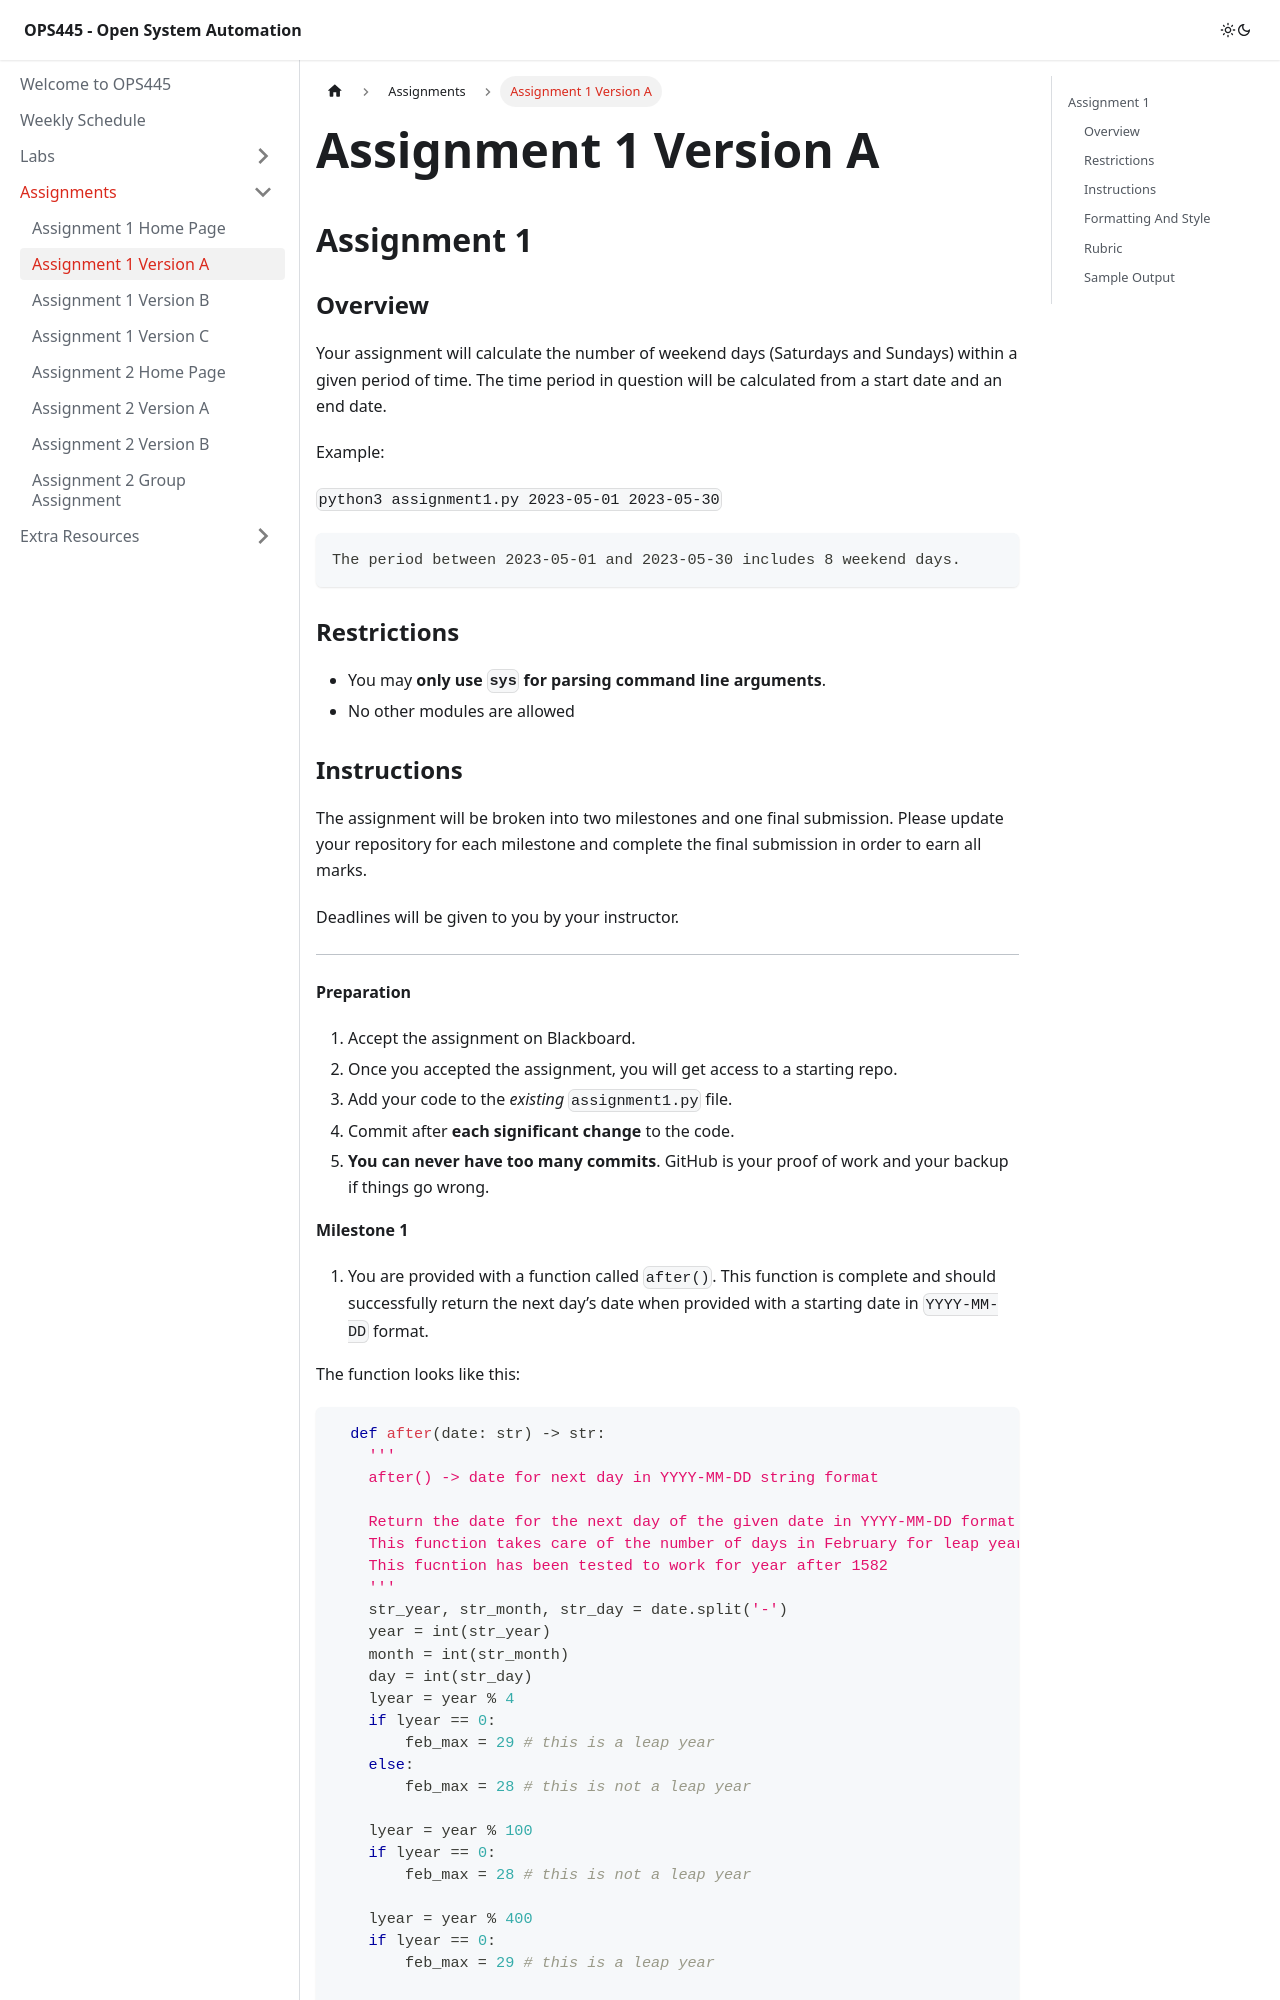

repository: Seneca-ICTOER/OPS445 · page: B-Assignments/assignment1a.html · generator: docusaurus

---
id: assignment1a
title: Assignment 1 Version A
sidebar_position: 2
description: Assignment 1 Version A
---

# Assignment 1 Version A

## Assignment 1

### Overview

Your assignment will calculate the number of weekend days (Saturdays and Sundays) within a given period of time. The time period in question will be calculated from a start date and an end date.

Example:

`python3 assignment1.py 2023-05-01 2023-05-30`

```text
The period between 2023-05-01 and 2023-05-30 includes 8 weekend days.
```


### Restrictions

- You may **only use `sys` for parsing command line arguments**.
- No other modules are allowed
